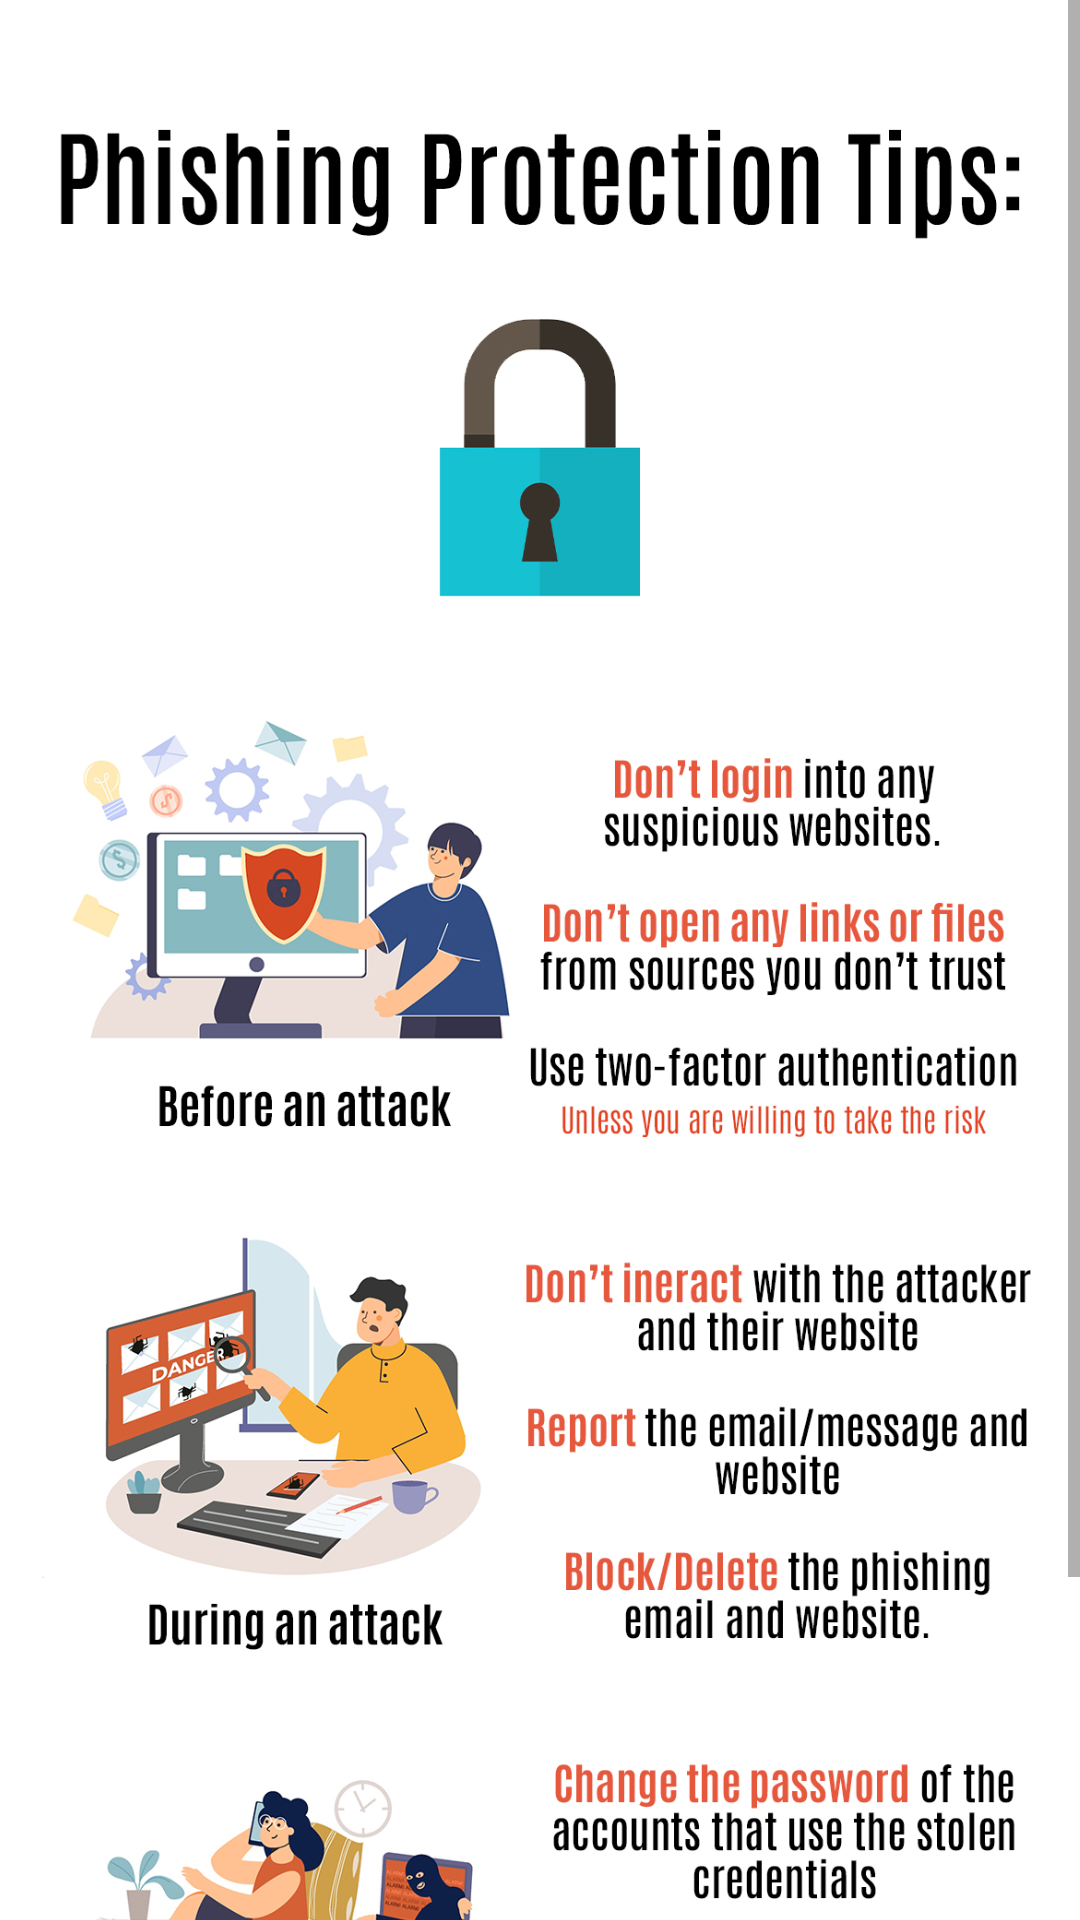

Android layout source for this screen:
<!-- AndroidManifest.xml: application theme Theme.PhishingProtectionApp -->
<!-- res/layout/activity_protect_from_phishing.xml -->
<?xml version="1.0" encoding="utf-8"?>
<androidx.constraintlayout.widget.ConstraintLayout xmlns:android="http://schemas.android.com/apk/res/android"
    xmlns:app="http://schemas.android.com/apk/res-auto"
    xmlns:tools="http://schemas.android.com/tools"
    android:layout_width="match_parent"
    android:layout_height="match_parent"
    tools:context=".ProtectFromPhishing">

    <ScrollView
        android:layout_width="match_parent"
        android:layout_height="match_parent"
        app:layout_constraintBottom_toBottomOf="parent"
        app:layout_constraintEnd_toEndOf="parent"
        app:layout_constraintStart_toStartOf="parent"
        app:layout_constraintTop_toTopOf="parent">

        <LinearLayout
            android:layout_width="match_parent"
            android:layout_height="wrap_content"
            android:orientation="vertical">

            <ImageView
                android:id="@+id/imageView3"
                android:layout_width="wrap_content"
                android:layout_height="wrap_content"
                android:adjustViewBounds="true"
                android:paddingLeft="7dp"
                android:paddingTop="15dp"
                android:paddingRight="7dp"
                android:paddingBottom="15dp"
                android:scaleType="fitStart"
                app:srcCompat="@drawable/infographic_proteccfromphishing" />
        </LinearLayout>
    </ScrollView>
</androidx.constraintlayout.widget.ConstraintLayout>
<!-- resources referenced by this layout -->
<resources>
  <!-- drawable infographic_proteccfromphishing: jpg bitmap (drawable, 709657 bytes) -->
  <style name="Theme.PhishingProtectionApp" parent="Theme.MaterialComponents.DayNight.DarkActionBar">
          
          <item name="colorPrimary">@color/purple_500</item>
          <item name="colorPrimaryVariant">@color/purple_700</item>
          <item name="colorOnPrimary">@color/white</item>
          
          <item name="colorSecondary">@color/teal_200</item>
          <item name="colorSecondaryVariant">@color/teal_700</item>
          <item name="colorOnSecondary">@color/black</item>
          
          <item name="android:statusBarColor">?attr/colorPrimaryVariant</item>
          
      </style>
  <!-- not gathered from this repository: default colours our renderer supplied (Android Studio template values) -->
  <color name="purple_500">#FF6200EE</color>
  <color name="purple_700">#FF3700B3</color>
  <color name="teal_200">#FF03DAC5</color>
  <color name="teal_700">#FF018786</color>
  <color name="black">#FF000000</color>
  <color name="white">#FFFFFFFF</color>
</resources>
